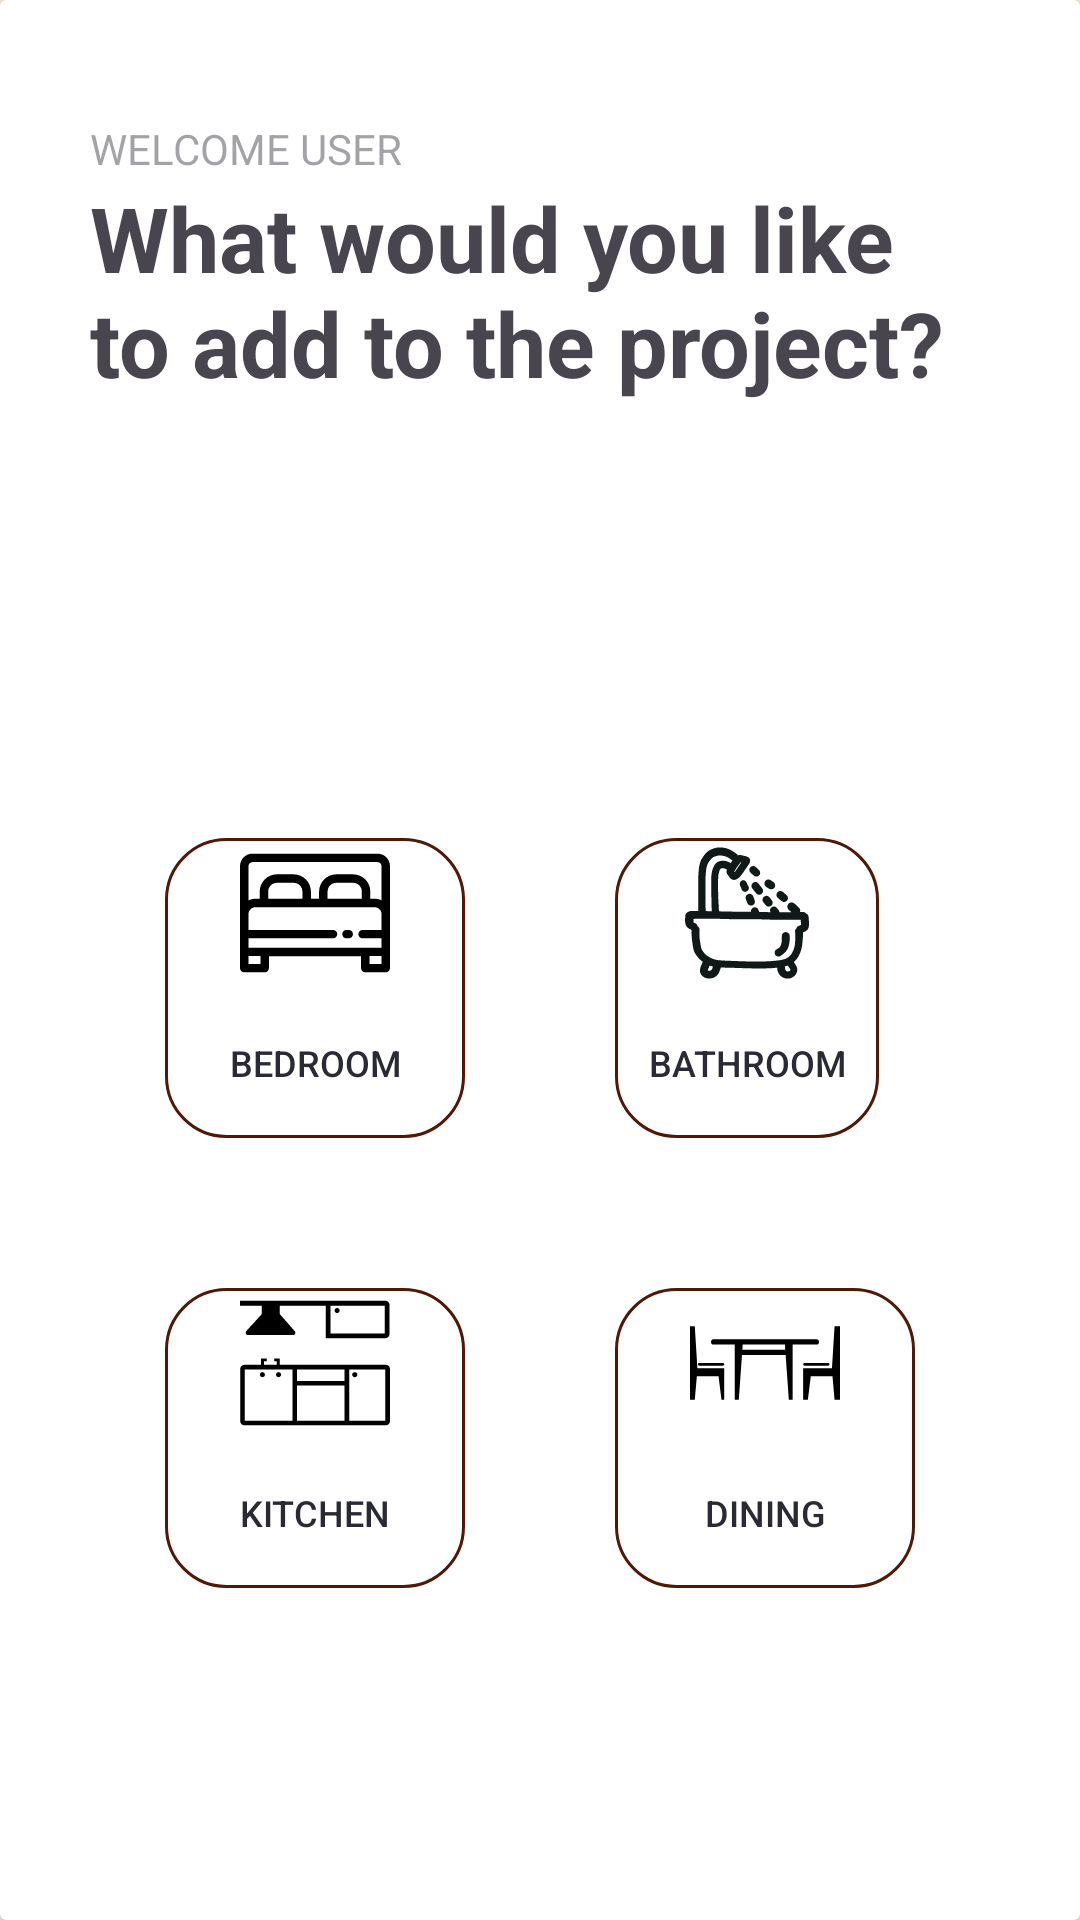

Android layout source for this screen:
<!-- AndroidManifest.xml: application theme Theme.INDE -->
<!-- res/layout/activity_room_type_selection.xml -->
<?xml version="1.0" encoding="utf-8"?>
<androidx.constraintlayout.widget.ConstraintLayout xmlns:android="http://schemas.android.com/apk/res/android"
    xmlns:app="http://schemas.android.com/apk/res-auto"
    xmlns:tools="http://schemas.android.com/tools"
    android:id="@+id/main"
    android:layout_width="match_parent"
    android:layout_height="match_parent"
    tools:context=".Room_Type_Selection"
    android:background="@color/theme">

    <androidx.cardview.widget.CardView
        android:layout_width="match_parent"
        android:layout_height="match_parent"
        tools:layout_editor_absoluteX="-143dp"
        tools:layout_editor_absoluteY="0dp">


        <LinearLayout
            android:layout_width="match_parent"
            android:layout_height="match_parent"
            android:orientation="vertical"
            android:padding="30dp">

            <TextView
                android:id="@+id/room_type_selection_heroline"
                android:layout_width="match_parent"
                android:layout_height="wrap_content"
                android:layout_marginTop="10dp"
                android:alpha="0.5"
                android:text="WELCOME USER"
                app:layout_constraintStart_toStartOf="parent" />

            <TextView
                android:id="@+id/room_type_selection_heroline_head"
                android:layout_width="match_parent"
                android:layout_height="wrap_content"
                android:text="What would you like to add to the project?"
                android:textSize="30dp"
                android:textStyle="bold"
                app:layout_constraintStart_toStartOf="parent" />


            <Space
                android:layout_width="match_parent"
                android:layout_height="120dp" />

            <GridLayout
                android:layout_width="wrap_content"
                android:layout_height="wrap_content"
                android:rowCount="2"
                android:columnCount="2"
                android:layout_gravity="center"
                >

                <Button
                    android:id="@+id/bedroom_button"
                    android:text="Bedroom"
                    android:textSize="12dp"
                    android:textColor="@color/btn_text_color"
                    android:drawableTop="@drawable/bedroom"
                    android:layout_width="100dp"
                    android:layout_height="100dp"
                    android:layout_margin="25dp"
                    android:background="@drawable/border_big_button"
                    />


                <Button
                    android:id="@+id/bathroom_button"
                    android:text="Bathroom"
                    android:textSize="12dp"
                    android:textColor="@color/btn_text_color"
                    android:drawableTop="@drawable/bathroom"
                    android:layout_width="wrap_content"
                    android:layout_height="100dp"
                    android:layout_margin="25dp"
                    android:gravity="center"
                    android:background="@drawable/border_big_button"
                    />
                <Button
                    android:id="@+id/kitchen_button"
                    android:text="Kitchen"
                    android:textSize="12dp"
                    android:textColor="@color/btn_text_color"
                    android:drawableTop="@drawable/kitchen"
                    android:layout_width="100dp"
                    android:layout_height="100dp"
                    android:layout_margin="25dp"
                    android:gravity="center"
                    android:background="@drawable/border_big_button"
                    />
                <Button
                    android:id="@+id/dining_button"
                    android:text="Dining"
                    android:textSize="12dp"
                    android:textColor="@color/btn_text_color"
                    android:drawableTop="@drawable/dining_room"
                    android:layout_width="100dp"
                    android:layout_height="100dp"
                    android:layout_margin="25dp"
                    android:gravity="center"
                    android:background="@drawable/border_big_button"

                    />


            </GridLayout>
            <LinearLayout
                android:layout_width="match_parent"
                android:layout_height="wrap_content"
                android:layout_gravity="center"
                android:layout_marginTop="50dp">
                <Button
                    android:id="@+id/item_selection"
                    android:text="Tap to show items in your ROOM"
                    android:textSize="12dp"
                    android:backgroundTint="@color/my_secondary_btn_color"
                    android:textColor="@color/white"
                    android:layout_width="match_parent"
                    android:layout_height="wrap_content"
                    android:layout_margin="25dp"
                    android:gravity="center"
                    android:layout_gravity="center"
                    />

            </LinearLayout>

        </LinearLayout>

    </androidx.cardview.widget.CardView>
</androidx.constraintlayout.widget.ConstraintLayout>
<!-- resources referenced by this layout -->
<resources>
  <color name="btn_text_color">#292A33</color>
  <color name="my_secondary_btn_color">#501907</color>
  <color name="theme">#FFF1E1</color>
  <color name="white">#FFFFFFFF</color>
  <!-- drawable bedroom (drawable) -->
  <vector xmlns:android="http://schemas.android.com/apk/res/android" android:autoMirrored="true" android:height="50dp" android:viewportHeight="512" android:viewportWidth="512" android:width="50dp">
        
      <path  android:fillColor="#000000" android:pathData="M469.34,53.38H42.66C19.14,53.38 0,72.51 0,96.03v163.86v68.26v60.6v55.42c0,7.98 6.47,14.45 14.45,14.45h69.76c7.98,0 14.45,-6.47 14.45,-14.45v-40.97h314.66v40.97c0,7.98 6.47,14.45 14.45,14.45h69.76c7.98,0 14.45,-6.47 14.45,-14.45v-55.42v-60.6v-68.26V96.03C512,72.51 492.86,53.38 469.34,53.38zM69.76,429.71H28.91v-26.51h40.85V429.71zM84.21,374.29H28.91v-31.69h288.52c7.98,0 14.45,-6.47 14.45,-14.45s-6.47,-14.45 -14.45,-14.45H28.91v-53.8c0,-13.08 10.64,-23.72 23.72,-23.72h28.98h145.95h56.87h145.95h28.98c13.08,0 23.72,10.64 23.72,23.72v53.8h-64.72c-7.98,0 -14.45,6.47 -14.45,14.45s6.47,14.45 14.45,14.45h64.72v31.69h-55.31H84.21zM96.07,207.26v-24.34c0,-16.52 13.44,-29.97 29.97,-29.97h57.11c16.52,-0 29.97,13.44 29.97,29.97v24.34H96.07zM298.89,207.26v-24.34c0,-16.52 13.44,-29.97 29.97,-29.97h57.11c16.52,-0 29.97,13.44 29.97,29.97v24.34H298.89zM483.09,429.71h-40.85v-26.51h40.85V429.71zM483.09,212.91c-7.13,-3.62 -15.19,-5.66 -23.72,-5.66h-14.53v-24.34c0,-32.47 -26.41,-58.88 -58.88,-58.88h-57.11c-32.46,0 -58.88,26.41 -58.88,58.88v24.34h-27.96v-24.34c0,-32.47 -26.41,-58.88 -58.88,-58.88h-57.11c-32.46,0 -58.88,26.41 -58.88,58.88v24.34H52.63c-8.53,0 -16.59,2.04 -23.72,5.66V96.03c0,-7.57 6.17,-13.73 13.75,-13.73h426.69c7.58,0 13.75,6.16 13.75,13.73V212.91z"/>
        
      <path android:fillColor="#000000" android:pathData="M371.03,313.69h-7.59c-7.98,0 -14.45,6.47 -14.45,14.45s6.47,14.45 14.45,14.45h7.59c7.98,0 14.45,-6.47 14.45,-14.45S379.02,313.69 371.03,313.69z"/>
  
  </vector>
  <!-- drawable border_big_button (drawable) -->
  <?xml version="1.0" encoding="utf-8"?>
  <shape xmlns:android="http://schemas.android.com/apk/res/android">
  
      <stroke
          android:width="1dp"
  
          android:color="#501907" />
      <corners
          android:radius="20dp"/>
  </shape>
  <!-- drawable dining_room (drawable) -->
  <vector xmlns:android="http://schemas.android.com/apk/res/android" android:autoMirrored="true" android:height="50dp" android:viewportHeight="545.06" android:viewportWidth="545.06" android:width="50dp">
        
      <path android:fillColor="#000000" android:pathData="M24.91,320.34l78.83,0l10.64,86.06l9.92,0l0,-86.06l0,-28.69l-24.12,0l-72.78,0l-0.58,0l-9.44,-153l-17.39,0l0,153l0,9.56l0,19.13l0,86.06l17.39,0z"/>
        
      <path android:fillColor="#000000" android:pathData="M33.47,282.09h86.06c2.64,0 4.78,-2.14 4.78,-4.78s-2.14,-4.78 -4.78,-4.78H33.47c-2.64,0 -4.78,2.14 -4.78,4.78S30.83,282.09 33.47,282.09z"/>
        
      <path android:fillColor="#000000" android:pathData="M515.84,291.66l-0.58,0l-72.78,0l-31.29,0l0,28.69l0,86.06l17.1,0l10.64,-86.06l78.83,0l7.51,86.06l19.79,0l0,-86.06l0,-19.13l0,-9.56l0,-153l-19.79,0z"/>
        
      <path android:fillColor="#000000" android:pathData="M411.19,277.31c0,2.64 2.14,4.78 4.78,4.78h86.06c2.64,0 4.78,-2.14 4.78,-4.78s-2.14,-4.78 -4.78,-4.78h-86.06C413.33,272.53 411.19,274.67 411.19,277.31z"/>
        
      <path android:fillColor="#000000" android:pathData="M84.93,205.59h77.64v200.81h14.78l11.48,-162.56h158.8l11.48,162.56h13.82V205.59h87.2c4.66,0 8.43,-3.77 8.43,-8.43v-2.28c0,-4.66 -3.77,-8.43 -8.43,-8.43H84.93c-4.66,0 -8.43,3.77 -8.43,8.43v2.28C76.5,201.83 80.27,205.59 84.93,205.59zM344.93,205.59l1.35,19.13H190.18l1.35,-19.13H344.93z"/>
      
  </vector>
  <!-- drawable kitchen: vector/xml drawable (drawable, 2995 chars, omitted) -->
  <style name="Theme.INDE" parent="Base.Theme.INDE" />
  <style name="Base.Theme.INDE" parent="Theme.Material3.DayNight.NoActionBar">
  
          <item name="colorPrimary">#FFF5EA</item>
      </style>
</resources>
